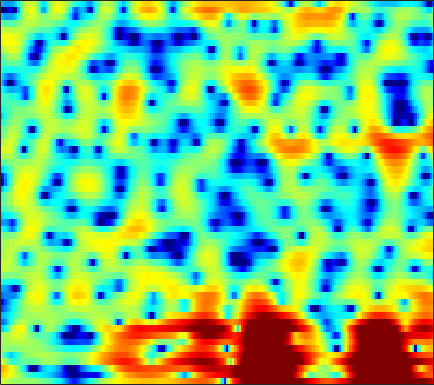

The table this chart was drawn from, first rows:
3.3332, 2.8147, 2.181, 1.6459, 1.3315, 1.0241, 0.84105, 0.76719, 0.73065, 0.73142, 0.74237, 0.73247, 0.69989, 0.64386, 0.57436, 0.44058, 0.26751, 0.113, -0.12133, -0.39422, -0.70881, -0.98226, -1.4162, -1.9418
5.924, 5.511, 4.932, 4.322, 3.846, 3.186, 2.498, 1.964, 1.226, 0.4623, -0.3173, -0.905, -1.673, -2.397, -2.892, -3.47, -3.937, -4.222, -4.535, -4.817, -5.088, -5.315, -5.697, -6.187
7.341, 6.76, 5.934, 5.05, 4.355, 3.377, 2.321, 1.46, 0.1857, -1.298, -3.101, -4.755, -7.638, -11.96, -17.41, -27.43, -15.36, -11.5, -8.467, -6.629, -5.523, -5.029, -4.742, -4.834
4.341, 3.029, 1.145, -0.7071, -1.843, -2.665, -2.662, -2.337, -1.809, -1.382, -1.124, -1.029, -0.9808, -0.9692, -0.9086, -0.7542, -0.4807, -0.2221, 0.1598, 0.5124, 0.7836, 0.9161, 0.9832, 0.9201
0.6481, -0.7164, -2.709, -4.633, -5.6, -5.711, -4.699, -3.704, -2.471, -1.454, -0.6624, -0.1931, 0.3127, 0.6939, 0.9234, 1.163, 1.336, 1.426, 1.509, 1.546, 1.541, 1.497, 1.39, 1.233
1.105, 0.825, 0.4986, 0.2442, 0.1186, 0.04828, 0.09692, 0.194, 0.3661, 0.5607, 0.7391, 0.8484, 0.9573, 1.014, 1.036, 1.016, 0.9444, 0.8563, 0.6943, 0.4831, 0.2238, -0.009329, -0.3749, -0.7968
0.7886, 0.9813, 1.208, 1.403, 1.53, 1.664, 1.762, 1.809, 1.837, 1.816, 1.749, 1.664, 1.5, 1.281, 1.098, 0.8342, 0.557, 0.3328, 0.008226, -0.363, -0.8013, -1.185, -1.805, -2.571
0.1978, 0.559, 1.062, 1.588, 1.979, 2.453, 2.816, 2.989, 3.07, 2.965, 2.63, 2.259, 1.579, 0.7355, 0.04256, -0.8275, -1.442, -1.641, -1.599, -1.409, -1.275, -1.3, -1.587, -2.23
-5.322, -5.583, -4.135, -1.842, -0.2304, 1.526, 2.824, 3.502, 4.049, 4.155, 3.804, 3.224, 1.955, -0.07544, -2.375, -7.399, -19.32, -14.09, -6.052, -2.365, -0.3186, 0.5783, 1.155, 1.141
-8.591, -9.046, -7.849, -5.55, -3.854, -1.972, -0.5038, 0.3355, 1.16, 1.672, 1.85, 1.791, 1.486, 0.9989, 0.5592, 0.02371, -0.2539, -0.2171, 0.09754, 0.57, 1.051, 1.328, 1.529, 1.535
-6.62, -6.406, -5.876, -5.114, -4.406, -3.383, -2.385, -1.704, -0.9217, -0.2728, 0.2646, 0.5745, 0.8681, 1.064, 1.152, 1.227, 1.256, 1.289, 1.34, 1.369, 1.372, 1.352, 1.289, 1.185
-10.84, -9.803, -8.3, -6.84, -5.833, -4.575, -3.414, -2.61, -1.616, -0.7518, 0.007601, 0.4968, 1.051, 1.484, 1.743, 1.986, 2.109, 2.116, 2.038, 1.868, 1.604, 1.362, 1.011, 0.6642
-15.16, -12.47, -9.876, -7.907, -6.68, -5.306, -4.084, -3.196, -2.015, -0.8468, 0.2337, 0.9687, 1.845, 2.553, 2.956, 3.327, 3.503, 3.484, 3.254, 2.776, 2.031, 1.288, 0.03812, -1.48
-9.254, -8.714, -8.207, -8.043, -8.113, -8.306, -8.146, -7.457, -5.712, -3.513, -1.397, -0.00888, 1.534, 2.731, 3.409, 4.018, 4.339, 4.38, 4.171, 3.639, 2.744, 1.792, 0.05412, -2.381
-6.915, -6.893, -7.176, -8.12, -9.4, -12.14, -16.33, -17.09, -11.42, -6.815, -3.652, -1.84, 0.01819, 1.389, 2.159, 2.884, 3.285, 3.411, 3.351, 3.057, 2.563, 2.08, 1.347, 0.5957
-3.391, -3.363, -3.472, -3.677, -3.874, -4.109, -4.106, -3.839, -3.175, -2.22, -1.14, -0.3449, 0.6082, 1.385, 1.838, 2.283, 2.524, 2.573, 2.465, 2.175, 1.725, 1.316, 0.7083, 0.1119
0.1141, 0.1354, 0.1002, 0.06649, 0.0376, -0.001644, 0.00441, 0.07466, 0.2283, 0.4557, 0.761, 1.017, 1.366, 1.707, 1.917, 2.1, 2.163, 2.096, 1.83, 1.343, 0.5996, -0.1456, -1.411, -2.986
1.968, 1.994, 1.985, 1.879, 1.755, 1.526, 1.212, 0.928, 0.5775, 0.275, 0.09657, 0.0928, 0.2589, 0.5964, 0.9026, 1.266, 1.508, 1.575, 1.455, 1.049, 0.3155, -0.494, -1.988, -4.126
1.887, 2.135, 2.33, 2.297, 2.1, 1.599, 0.776, -0.1009, -1.615, -3.502, -5.383, -6.064, -5.226, -3.363, -1.979, -0.4718, 0.5793, 1.091, 1.466, 1.51, 1.264, 0.9185, 0.285, -0.4673
0.2631, 1.113, 1.807, 2.108, 2.07, 1.649, 0.8205, -0.1403, -2.027, -4.732, -8.277, -10.11, -8.059, -4.611, -2.651, -0.8019, 0.4251, 1.011, 1.446, 1.584, 1.5, 1.329, 1.002, 0.6291
-0.03678, 0.7651, 1.5, 1.919, 2.063, 2.031, 1.777, 1.481, 0.9485, 0.399, -0.04054, -0.195, -0.1153, 0.1761, 0.4771, 0.7997, 0.9454, 0.9266, 0.7021, 0.2947, -0.2366, -0.6621, -1.219, -1.724
0.787, 1.025, 1.345, 1.595, 1.739, 1.915, 2.025, 2.108, 2.224, 2.306, 2.374, 2.415, 2.434, 2.347, 2.192, 1.84, 1.22, 0.5575, -0.625, -2.184, -4.069, -5.519, -6.944, -7.297
-0.1159, -0.1655, -0.2113, -0.2433, -0.2211, -0.02542, 0.4225, 0.8721, 1.592, 2.319, 2.954, 3.321, 3.624, 3.706, 3.57, 3.126, 2.32, 1.421, -0.2665, -2.705, -6.318, -10.36, -17.85, -13.62
-4.3, -4.305, -4.892, -6.1, -7.318, -8.542, -7.324, -5.186, -2.376, -0.1101, 1.578, 2.514, 3.378, 3.862, 4.004, 3.881, 3.45, 2.929, 1.987, 0.8216, -0.4373, -1.318, -2.166, -2.492
-7.913, -7.303, -7.452, -8.568, -10.04, -11.91, -10.29, -7.525, -4.128, -1.55, 0.3411, 1.391, 2.419, 3.045, 3.314, 3.423, 3.293, 3.069, 2.641, 2.112, 1.542, 1.119, 0.6066, 0.1773
-5.615, -5.138, -4.593, -4.224, -3.928, -3.42, -2.66, -1.911, -0.8223, 0.267, 1.213, 1.791, 2.367, 2.716, 2.833, 2.835, 2.669, 2.46, 2.094, 1.664, 1.202, 0.8512, 0.3826, -0.09742
-2.823, -2.374, -1.772, -1.165, -0.7134, -0.09398, 0.514, 0.9708, 1.548, 2.041, 2.416, 2.609, 2.701, 2.629, 2.453, 2.072, 1.557, 1.108, 0.4737, -0.138, -0.6766, -1.016, -1.399, -1.748
-1.752, -1.167, -0.4108, 0.3516, 0.9008, 1.585, 2.213, 2.603, 3.026, 3.3, 3.401, 3.343, 3.078, 2.561, 2.005, 1.012, -0.246, -1.341, -2.89, -4.292, -5.156, -5.333, -5.079, -4.605
-2.777, -1.982, -0.8741, 0.2209, 1.01, 1.961, 2.787, 3.292, 3.799, 4.09, 4.141, 4, 3.566, 2.777, 1.948, 0.4287, -1.676, -3.773, -7.691, -14.31, -25.15, -16.25, -10.64, -7.869
-6.999, -5.71, -3.806, -1.91, -0.6022, 0.9558, 2.212, 2.993, 3.766, 4.255, 4.451, 4.404, 4.069, 3.411, 2.692, 1.422, -0.241, -1.74, -3.98, -6.161, -7.63, -8.013, -7.886, -7.588
-18.59, -13.69, -8.618, -4.957, -2.802, -0.5383, 1.21, 2.218, 3.244, 3.937, 4.325, 4.433, 4.33, 3.983, 3.544, 2.761, 1.765, 0.9058, -0.3527, -1.698, -3.094, -4.195, -5.852, -7.96
-13.4, -11.05, -7.74, -4.855, -3.032, -1.036, 0.5391, 1.475, 2.453, 3.146, 3.594, 3.778, 3.852, 3.723, 3.511, 3.069, 2.467, 1.908, 1.029, -0.006986, -1.218, -2.261, -3.874, -5.795
-6.277, -5.279, -3.906, -2.562, -1.635, -0.5276, 0.3766, 0.949, 1.554, 2.009, 2.34, 2.505, 2.651, 2.671, 2.634, 2.472, 2.188, 1.883, 1.362, 0.7192, -0.05225, -0.7013, -1.62, -2.55
-1.735, -1.354, -0.8191, -0.3399, -0.03018, 0.2804, 0.4789, 0.5549, 0.5899, 0.6122, 0.6738, 0.7691, 0.9718, 1.235, 1.424, 1.631, 1.731, 1.72, 1.569, 1.263, 0.8104, 0.3865, -0.263, -0.9611
1.587, 1.65, 1.692, 1.643, 1.51, 1.145, 0.5632, -0.05608, -1.045, -2.08, -2.782, -2.792, -2.149, -1.029, -0.2009, 0.7704, 1.487, 1.847, 2.081, 2.032, 1.733, 1.351, 0.6394, -0.2582
2.826, 2.968, 3.07, 2.994, 2.743, 2.084, 0.924, -0.3768, -2.935, -7.249, -16.86, -19.76, -8.438, -3.904, -1.743, 0.2051, 1.514, 2.174, 2.7, 2.851, 2.613, 2.172, 1.204, -0.262
0.01551, 1.109, 2.183, 2.748, 2.855, 2.602, 1.842, 1.016, -0.4697, -2.14, -3.535, -3.902, -3.479, -2.402, -1.515, -0.3127, 0.777, 1.475, 2.201, 2.621, 2.631, 2.329, 1.459, -0.05886
-2.65, -0.9037, 0.7096, 1.691, 2.112, 2.284, 2.087, 1.707, 0.9311, -0.0596, -1.191, -2.129, -3.39, -4.547, -5.015, -4.532, -2.976, -1.605, 0.01801, 1.183, 1.872, 2.075, 1.951, 1.441
-1.861, -1.098, -0.1494, 0.6572, 1.087, 1.41, 1.457, 1.25, 0.7137, -0.1942, -1.532, -2.954, -5.666, -10.3, -17.05, -16.05, -7.962, -4.646, -1.786, 0.04759, 1.224, 1.779, 2.167, 2.237
-4.267, -3.148, -1.858, -0.7848, -0.193, 0.3611, 0.6308, 0.6577, 0.4825, 0.03143, -0.6543, -1.309, -2.267, -3.168, -3.515, -3.316, -2.408, -1.491, -0.2876, 0.7349, 1.484, 1.86, 2.129, 2.149
-7.105, -5.144, -3.231, -1.897, -1.14, -0.4168, 0.007007, 0.2119, 0.3087, 0.287, 0.1617, 0.06482, -0.03892, -0.05946, 0.03224, 0.2716, 0.663, 1.007, 1.475, 1.881, 2.139, 2.207, 2.113, 1.792
-4.671, -3.771, -2.713, -1.886, -1.381, -0.9092, -0.5782, -0.4392, -0.3469, -0.2892, -0.2187, -0.1271, 0.06946, 0.4067, 0.7028, 1.177, 1.675, 2.022, 2.42, 2.676, 2.756, 2.676, 2.348, 1.747
-2.594, -2.308, -1.956, -1.671, -1.569, -1.511, -1.569, -1.722, -1.991, -2.335, -2.558, -2.568, -2.198, -1.407, -0.6297, 0.4942, 1.535, 2.209, 2.909, 3.349, 3.52, 3.461, 3.112, 2.44
-2.287, -2.264, -2.349, -2.502, -2.661, -2.901, -3.327, -3.766, -4.718, -6.307, -8.736, -10.75, -10.52, -6.779, -3.998, -1.125, 0.9992, 2.215, 3.397, 4.16, 4.531, 4.563, 4.289, 3.644
-3.688, -4.254, -5.287, -6.378, -6.839, -6.931, -6.617, -6.403, -6.57, -7.38, -8.981, -10.22, -9.679, -6.432, -3.87, -1.04, 1.121, 2.37, 3.627, 4.481, 4.954, 5.068, 4.905, 4.372
-5.544, -7.122, -10.44, -16.64, -27.16, -17.47, -11.46, -9.115, -7.176, -5.996, -5.188, -4.594, -3.688, -2.544, -1.553, -0.2326, 1.018, 1.844, 2.788, 3.509, 3.995, 4.203, 4.249, 4.021
-4.737, -5.758, -7.337, -8.82, -9.373, -9.005, -7.796, -6.778, -5.57, -4.647, -3.892, -3.416, -2.806, -2.177, -1.697, -1.002, -0.2615, 0.3113, 1.061, 1.748, 2.347, 2.714, 3.071, 3.257
-3.022, -3.283, -3.553, -3.743, -3.821, -3.783, -3.584, -3.422, -3.232, -3.121, -3.139, -3.225, -3.372, -3.511, -3.554, -3.392, -2.957, -2.436, -1.572, -0.6035, 0.3613, 1.027, 1.812, 2.456
-2.567, -2.055, -1.458, -1.03, -0.8377, -0.716, -0.7439, -0.8904, -1.254, -1.838, -2.712, -3.57, -5.005, -6.734, -8.082, -9.344, -9.103, -7.949, -5.92, -3.885, -2.091, -0.9144, 0.4324, 1.562
-2.914, -1.321, 0.08485, 0.9626, 1.361, 1.588, 1.483, 1.203, 0.5353, -0.4977, -1.951, -3.375, -5.864, -9.395, -13.22, -21.57, -20.13, -14.64, -10.2, -7.05, -4.58, -2.986, -1.171, 0.3148
0.2568, 1.235, 2.235, 2.898, 3.188, 3.301, 3.113, 2.777, 2.052, 0.98, -0.4437, -1.766, -3.899, -6.386, -8.366, -10.87, -12.7, -13.29, -12.46, -10, -7.168, -5.255, -3.127, -1.522
3.219, 3.494, 3.836, 4.063, 4.127, 4.061, 3.814, 3.489, 2.861, 1.984, 0.8426, -0.212, -1.899, -3.959, -5.785, -8.894, -13.39, -18.79, -20.39, -12.83, -8.535, -6.375, -4.428, -3.263
3.622, 3.667, 3.709, 3.715, 3.685, 3.587, 3.398, 3.182, 2.784, 2.247, 1.529, 0.8724, -0.152, -1.354, -2.366, -3.765, -5.059, -5.746, -6.03, -5.596, -4.77, -4.181, -3.649, -3.547
2.178, 2.091, 1.98, 1.911, 1.896, 1.9, 1.911, 1.918, 1.899, 1.825, 1.659, 1.47, 1.109, 0.653, 0.2618, -0.2834, -0.7789, -1.084, -1.359, -1.503, -1.542, -1.591, -1.738, -2.066
-0.7223, -1.061, -1.375, -1.512, -1.505, -1.342, -0.9854, -0.6053, -0.003187, 0.6119, 1.169, 1.487, 1.746, 1.812, 1.755, 1.555, 1.264, 1.022, 0.7195, 0.4854, 0.3013, 0.214, 0.1144, -0.03554
-5.668, -6.83, -7.528, -7.526, -7.466, -7.357, -6.74, -5.65, -3.562, -1.437, 0.296, 1.279, 2.191, 2.655, 2.736, 2.537, 2.03, 1.514, 0.7791, 0.2294, 0.08815, 0.2875, 0.7819, 1.299
-12.52, -22.46, -19.36, -13.57, -12.78, -15.36, -30.94, -15.98, -7.334, -2.786, 0.1055, 1.572, 2.828, 3.405, 3.423, 2.888, 1.654, 0.163, -2.792, -6.73, -7.195, -4.35, -0.9547, 1.306
-5.897, -6.909, -7.596, -7.612, -7.456, -7.129, -6.402, -5.364, -3.421, -1.407, 0.304, 1.302, 2.2, 2.608, 2.584, 2.083, 0.9983, -0.2382, -2.464, -4.771, -4.994, -3.418, -0.9913, 0.9239
